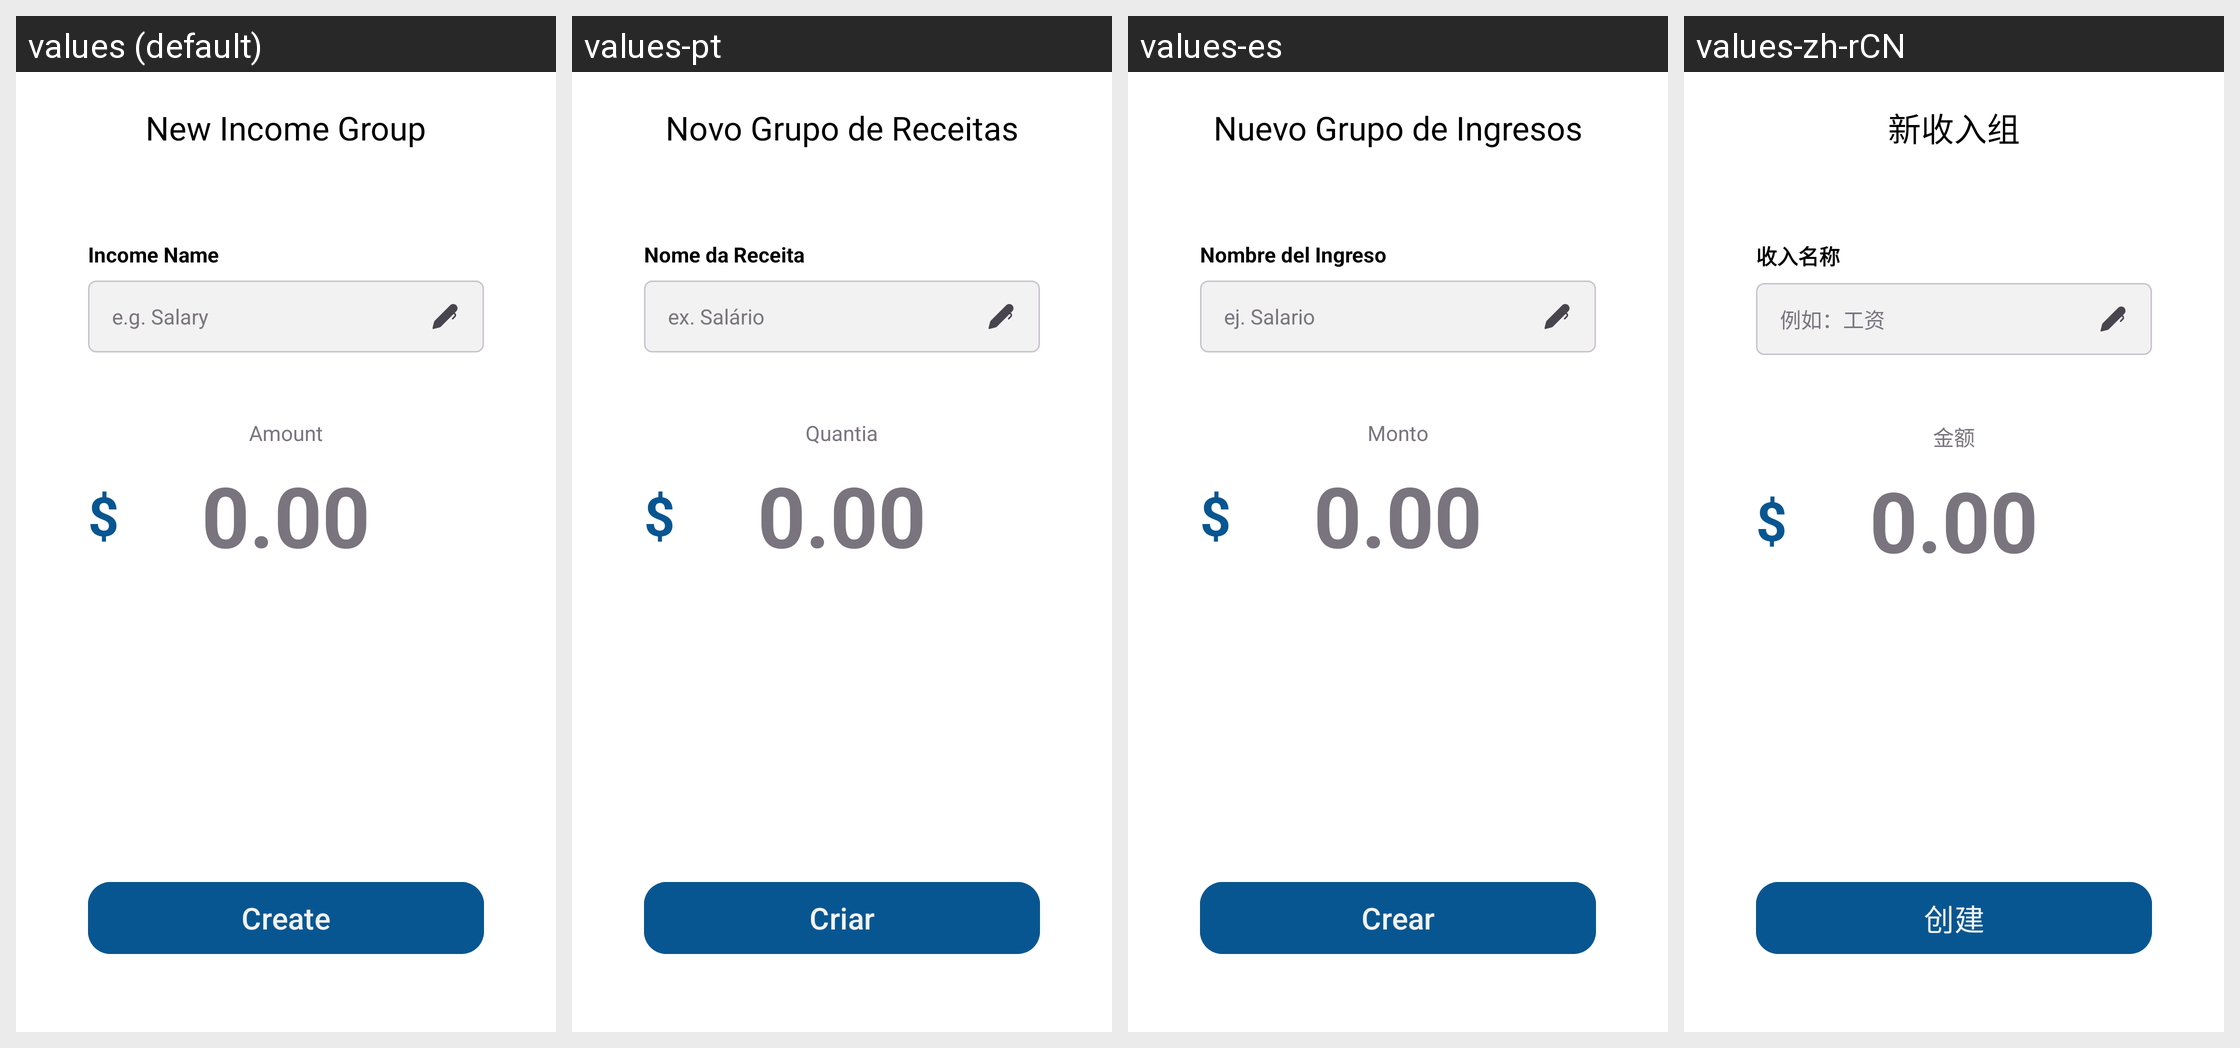

Translations of the strings shown on this Android screen, per locale in the grid:
Android screen res/layout/new_income_activity.xml rendered under 4 locales, left to right: values (default), values-pt, values-es, values-zh-rCN. Device: Nexus 5 (rendered at 1080×1920; each locale shown at half size, 540×960, under a caption strip naming it); theme Base.Theme.Dialcash.
Other locales in the repository, not shown: values-de, values-fr, values-ja.
Strings drawn on this screen, with the default value and each locale's value (text and hints the layout hard-codes, and strings that could not be matched under every locale, appear in the picture but are not listed):

new_income_title
  values: New Income Group
  values-pt: Novo Grupo de Receitas
  values-es: Nuevo Grupo de Ingresos
  values-zh-rCN: 新收入组

income_name
  values: Income Name
  values-pt: Nome da Receita
  values-es: Nombre del Ingreso
  values-zh-rCN: 收入名称

income_group_name_example
  values: e.g. Salary
  values-pt: ex. Salário
  values-es: ej. Salario
  values-zh-rCN: 例如：工资

til_amount
  values: Amount
  values-pt: Quantia
  values-es: Monto
  values-zh-rCN: 金额

create
  values: Create
  values-pt: Criar
  values-es: Crear
  values-zh-rCN: 创建
